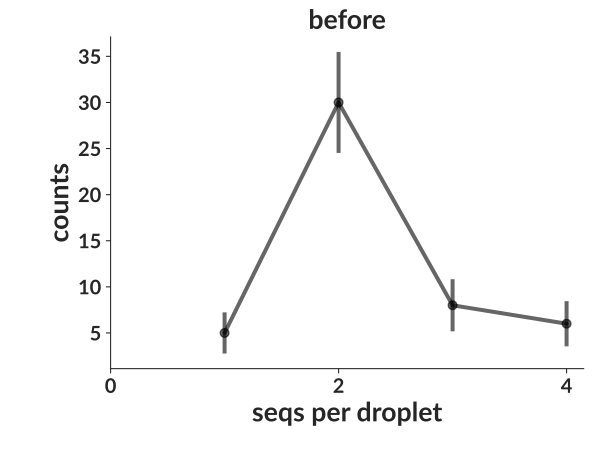

The data file committed next to this chart (first rows):
bin_low_edge, contents, binlabel, error
-0.5, 0.0, , 0.0
0.5, 5.0, , 2.236
1.5, 30.0, , 5.477
2.5, 8.0, , 2.828
3.5, 6.0, , 2.449
4.5, 0.0, , 0.0
